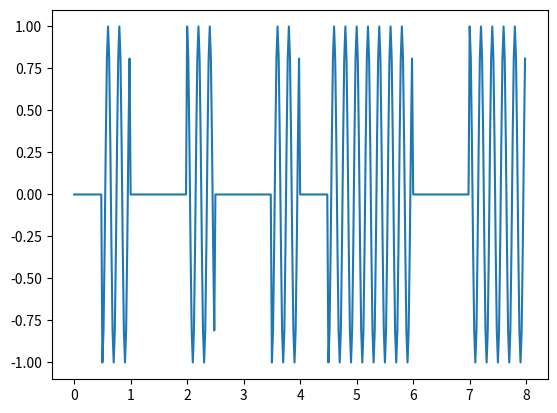
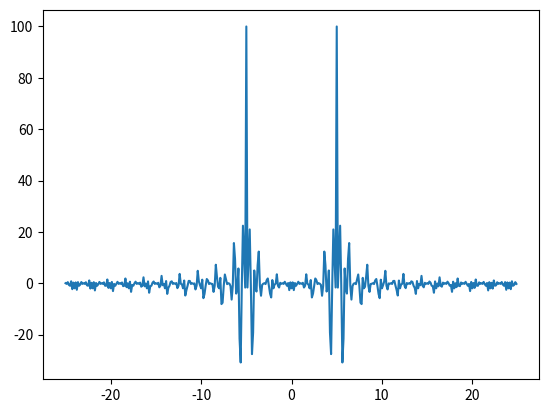

Source code (Python) for these figures, in order:
#/usr/bin/python3

import numpy as np
import matplotlib.pyplot as plt
#import adi
import time

def ascii_to_bits(ascii_string):
    """
    Convert an ASCII string to a list of bits.

    Parameters:
    - ascii_string (string): the ASCII string to convert

    Returns:
    - bits (numpy array): the list of bits
    """

    bits = np.array([], dtype=int)

    for char in ascii_string:
        bits = np.append(bits, np.array([int(bit) for bit in format(ord(char), '08b')]))

    return bits

def psk_modulation(bits, frequency, sample_rate, symbol_duration=None):
    """
    Perform PSK modulation on a list of bits.

    Parameters:
    - bits (numpy array): the list of bits to modulate
    - frequency (int): the carrier frequency in Hz
    - sample_rate (int): the sample rate in Hz
    - symbol_duration (int, optional): the duration of each symbol in seconds

    Returns:
    - modulated_signal (numpy array): the modulated signal
    - t (numpy array): the time vector
    """
    
    if symbol_duration is None:
        symbol_duration = 1 / 10 * frequency

    # Calculate the number of samples per symbol
    samples_per_symbol = int(sample_rate * symbol_duration)
    
    # Create the time vector
    t = np.arange(0, len(bits) * samples_per_symbol) / sample_rate
    
    # Create the carrier signal
    #carrier = np.sin(2 * np.pi * frequency * t + np.pi * np.repeat(bits, samples_per_symbol))
    carrier = np.repeat(bits, samples_per_symbol) * np.cos(2 * np.pi * frequency * t) # ASK
    return carrier, t

# characters to send
char = 'Is' 
carrier, t = psk_modulation(ascii_to_bits(char), 5, 50)


# Generate noise and add it to the signal
std_dev = 0.1
noise = np.random.normal(0, std_dev, len(carrier))
signal_with_noise = carrier + noise

# plot the time domain signal
fig, ax1 = plt.subplots()
ax1.plot(t, carrier, '-')

# plot the frequency domain signal
f = np.fft.fftshift(np.fft.fftfreq(len(carrier), 1 / 50))
fig, ax2 = plt.subplots()
S = np.fft.fftshift(np.fft.fft(carrier))
ax2.plot(f, np.real(S), '-')

#signal_with_noise = signal_with_noise.astype(np.complex64)
#signal_with_noise.tofile('ask_in_noise.iq')

plt.show()
#def main():
#    # Create a PlutoSDR object
#    sdr = adi.Pluto("ip:192.168.2.1")
#
#    # Set the sample rate and frequency
#    sample_rate = 1e6
#    frequency = 915e6
#    bandwidth = 20e6
#
#    # Configure the PlutoSDR
#    sdr.sample_rate = int(sample_rate)
#    sdr.tx_rf_bandwidth = int(bandwidth)
#    sdr.tx_lo = int(frequency)
#    sdr.tx_hardwaregain_chan0 = -20
#    start_time = time.time()
#    
#    while True:
#        receive_or_transmit = input("Do you want to transmit or receive? (t/r): ")
#        if receive_or_transmit == 't':
#            # Get the user input and convert it to a list of bits
#            user_input = input("user 1: ")
#            bits = ascii_to_bits(user_input)
#
#            # Perform PSK modulation
#            f = 100
#            Fs = 10000
#            modulated_signal, t = psk_modulation(bits, f, Fs)
#
#            # Transmit the modulated signal
#            modulated_signal *= 2**14
#            for i in range(100):
#                sdr.tx(modulated_signal)
#            
#            break
#        elif receive_or_transmit == 'r':
#            sdr.gain_control_mode_chan0 = 'manual'
#            sdr.rx_hardwaregain_chan0 = 70.0
#            sdr.rx_lo = int(frequency)
#            sdr.rx_rf_bandwidth = int(bandwidth)
#            sdr.rx_buffer_size = 10000
#
#            samples = sdr.rx()
#            print(samples[0:20])
#
#
#
#if __name__ == "__main__":
#    main()
